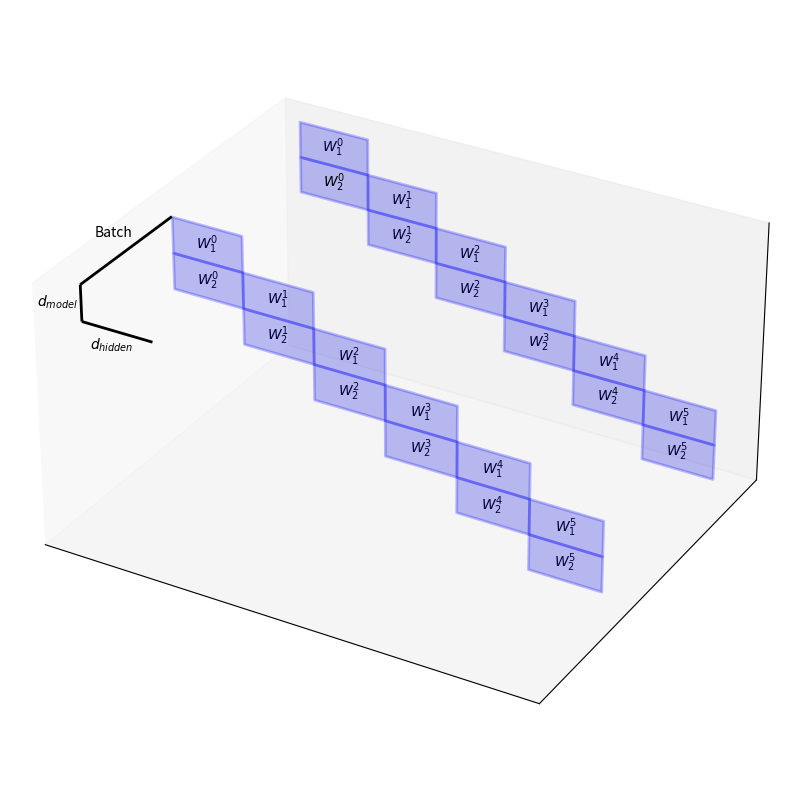

Generate this figure with matplotlib: (Note: this script raises an exception after producing the figure.)
import numpy as np
import matplotlib.pyplot as plt
from matplotlib.animation import FuncAnimation

base_alpha = 0.25

def set_color(obj, color):
    face, txt = obj
    face.set_alpha(base_alpha)
    face.set_color(color)
    txt.set_alpha(1.0)

def make_grad(obj):
    set_color(obj, 'r')
    obj[1].set_text('$\\nabla$' + obj[1].get_text())

def hide(obj):
    face, txt = obj
    face.set_alpha(0.0)
    face.set_color('w')
    txt.set_alpha(0.0)

def show_flops(flops):
    for face in flops:
        face.set_alpha(0.1)

def hide_flops(flops):
    for face in flops:
        face.set_alpha(0.0)

def fwd(y, flops):
    show_flops(flops)
    # yield
    set_color(y, 'g')
    yield
    hide_flops(flops)
    # yield

def bwd_act(x, flops):
    show_flops(flops)
    # yield
    make_grad(x)
    yield
    hide_flops(flops)
    # yield

def bwd_weight(y, w, flops):
    show_flops(flops)
    # yield
    make_grad(w)
    yield
    hide_flops(flops)
    hide(y)
    # yield

def make_face(ax, vals1, vals2, depth, dim1, dim2, name=None, color='b', alpha=base_alpha):
    dim3 = 3 - dim1 - dim2
    val1, val2 = np.meshgrid(vals1, vals2)
    val3 = np.full_like(val1, depth)
    arg = np.zeros((3, *val1.shape))
    arg[[dim1, dim2, dim3]] = val1, val2, val3
    face = ax.plot_surface(*arg, color=color, alpha=alpha, linewidth=2, edgecolor=color)
    if name is None:
        return face
    else:
        textpos = np.zeros(3)
        textpos[[dim1, dim2, dim3]] = np.mean(vals1), np.mean(vals2), depth
        txt = ax.text(*textpos, name, color='k', fontsize=10, ha='center', va='center', alpha=(alpha > 0))
        return face, txt

def make_rectangular_solid(ax, vals, dims):
    faces = []
    return faces
    for dim_idx in range(3):
        other_dims = list({0, 1, 2} - {dim_idx})
        for i in range(2):
            faces.append(make_face(ax, vals[other_dims[0]], vals[other_dims[1]], vals[dim_idx][i],
                                   dims[other_dims[0]], dims[other_dims[1]], None, color='y', alpha=0.0))
    return faces

def draw_arrow(ax, dimvals, val1s, val2s, label, dim, otherdim1, otherdim2):
    tail = np.zeros(3)
    vec = np.zeros(3)
    tail[[dim, otherdim1, otherdim2]] = dimvals[0], val1s[0], val2s[0]
    vec[[dim, otherdim1, otherdim2]] = dimvals[1], 0, 0
    ax.quiver(*tail, *vec, color='k', arrow_length_ratio=0.0, linewidth=2)
    text_pos = (tail + vec/2)
    text_pos[otherdim1] += val1s[1]
    text_pos[otherdim2] += val2s[1]
    ax.text(*text_pos, label, color='k', fontsize=10, ha='center', va='center')

fig = plt.figure(figsize=(10, 10))
ax = fig.add_subplot(111, projection='3d')

d_model = 8
d_hidden = 2*d_model
B = 64
L = 6
dp = 2
tp = 1

L_by_hidden_ax = 0
B_ax = 1
L_by_d_model_ax = 2

class GPU:
    def __init__(self, ax, d_model, d_hidden_local, B, L, B_start, L_by_d_hidden_start, L_by_d_hidden_layer_step, show_axes=False):
        B_end = B_start + B

        self.residual_activations = []
        self.hidden_activations = []
        self.weights1 = []
        self.weights2 = []
        self.flops1 = []
        self.flops2 = []

        for l in range(L+1):
            layer_L_by_d_hidden_start = L_by_d_hidden_start + l*L_by_d_hidden_layer_step
            layer_L_by_d_hidden_end = layer_L_by_d_hidden_start + d_hidden_local
            if l < L:
                self.weights1.append(make_face(ax, (layer_L_by_d_hidden_start, layer_L_by_d_hidden_end), (-l*d_model, (1-l)*d_model),
                                               B_end, L_by_hidden_ax, L_by_d_model_ax, f'$W_1^{l}$'))
                self.weights2.append(make_face(ax, (layer_L_by_d_hidden_start, layer_L_by_d_hidden_end), ((-1-l)*d_model, -l*d_model),
                                               B_end, L_by_hidden_ax, L_by_d_model_ax, f'$W_2^{l}$'))
            self.residual_activations.append(make_face(ax, (-l*d_model, (1-l)*d_model), (B_start, B_end),
                                                       layer_L_by_d_hidden_start, L_by_d_model_ax, B_ax, f'$x^{l}$', color='g', alpha=0.0))
            if l < L:
                self.hidden_activations.append(make_face(ax, (layer_L_by_d_hidden_start, layer_L_by_d_hidden_end), (B_start, B_end),
                                                         -l*d_model, L_by_hidden_ax, B_ax, f'$h^{l}$', color='g', alpha=0.0))
                self.flops1.append(make_rectangular_solid(ax, [(-l*d_model, (1-l)*d_model), (layer_L_by_d_hidden_start, layer_L_by_d_hidden_end), (B_start, B_end)],
                                                          [L_by_d_model_ax, L_by_hidden_ax, B_ax]))
                self.flops2.append(make_rectangular_solid(ax, [(-(1+l)*d_model, -l*d_model), (layer_L_by_d_hidden_start, layer_L_by_d_hidden_end), (B_start, B_end)],
                                                          [L_by_d_model_ax, L_by_hidden_ax, B_ax]))

        if show_axes:
            # draw_arrow(ax, (0, L*d_hidden), (d_model, 3), (B, 3), 'Layer', L_by_hidden_ax, L_by_d_model_ax, B_ax)
            draw_arrow(ax, (L_by_d_hidden_start, L_by_d_hidden_start+d_hidden_local), (0, -2), (0, -2), '$d_{hidden}$', L_by_hidden_ax, L_by_d_model_ax, B_ax)
            draw_arrow(ax, (B_start, B_end), (0, -3), (d_model, 3), 'Batch', B_ax, L_by_hidden_ax, L_by_d_model_ax)
            draw_arrow(ax, (0, d_model), (0, -4), (0, -2), '$d_{model}$', L_by_d_model_ax, L_by_hidden_ax, B_ax)

    def frame_gen(self):
        yield
        set_color(self.residual_activations[0], 'g')
        yield
        for l in range(L):
            yield from fwd(self.hidden_activations[l], self.flops1[l])
            yield from fwd(self.residual_activations[l+1], self.flops2[l])

        make_grad(self.residual_activations[L])
        yield
        for l in range(L-1, -1, -1):
            yield from bwd_act(self.hidden_activations[l], self.flops2[l])
            yield from bwd_weight(self.residual_activations[l+1], self.weights2[l], self.flops2[l])
            yield from bwd_act(self.residual_activations[l], self.flops1[l])
            yield from bwd_weight(self.hidden_activations[l], self.weights1[l], self.flops1[l])
        hide(self.residual_activations[0])
        yield
        for i in range(10):
            yield

dp_gpu_delta = 16
tp_gpu_delta = 1
gpus = []
for dpi in range(dp - 1, -1, -1):
    for tpi in range(tp):
        gpus.append(GPU(ax, d_model, d_hidden/tp, B/dp, L,
                        dpi*(B/dp+dp_gpu_delta),
                        tpi*(d_hidden/tp+tp_gpu_delta), d_hidden+(tp-1)*tp_gpu_delta,
                        show_axes=(dpi==0 and tpi==0)))

ax.set_aspect('equal')
ax.grid(False)
ax.set_xticks([]) 
ax.set_yticks([])
ax.set_zticks([])

update_gen = zip(*[gpu.frame_gen() for gpu in gpus])
def update(frame):
    return next(update_gen)

ani = FuncAnimation(fig, update, frames=range(6*L+12))
ani.save('batch.mp4', fps=30, extra_args=['-vcodec', 'libx264'])
